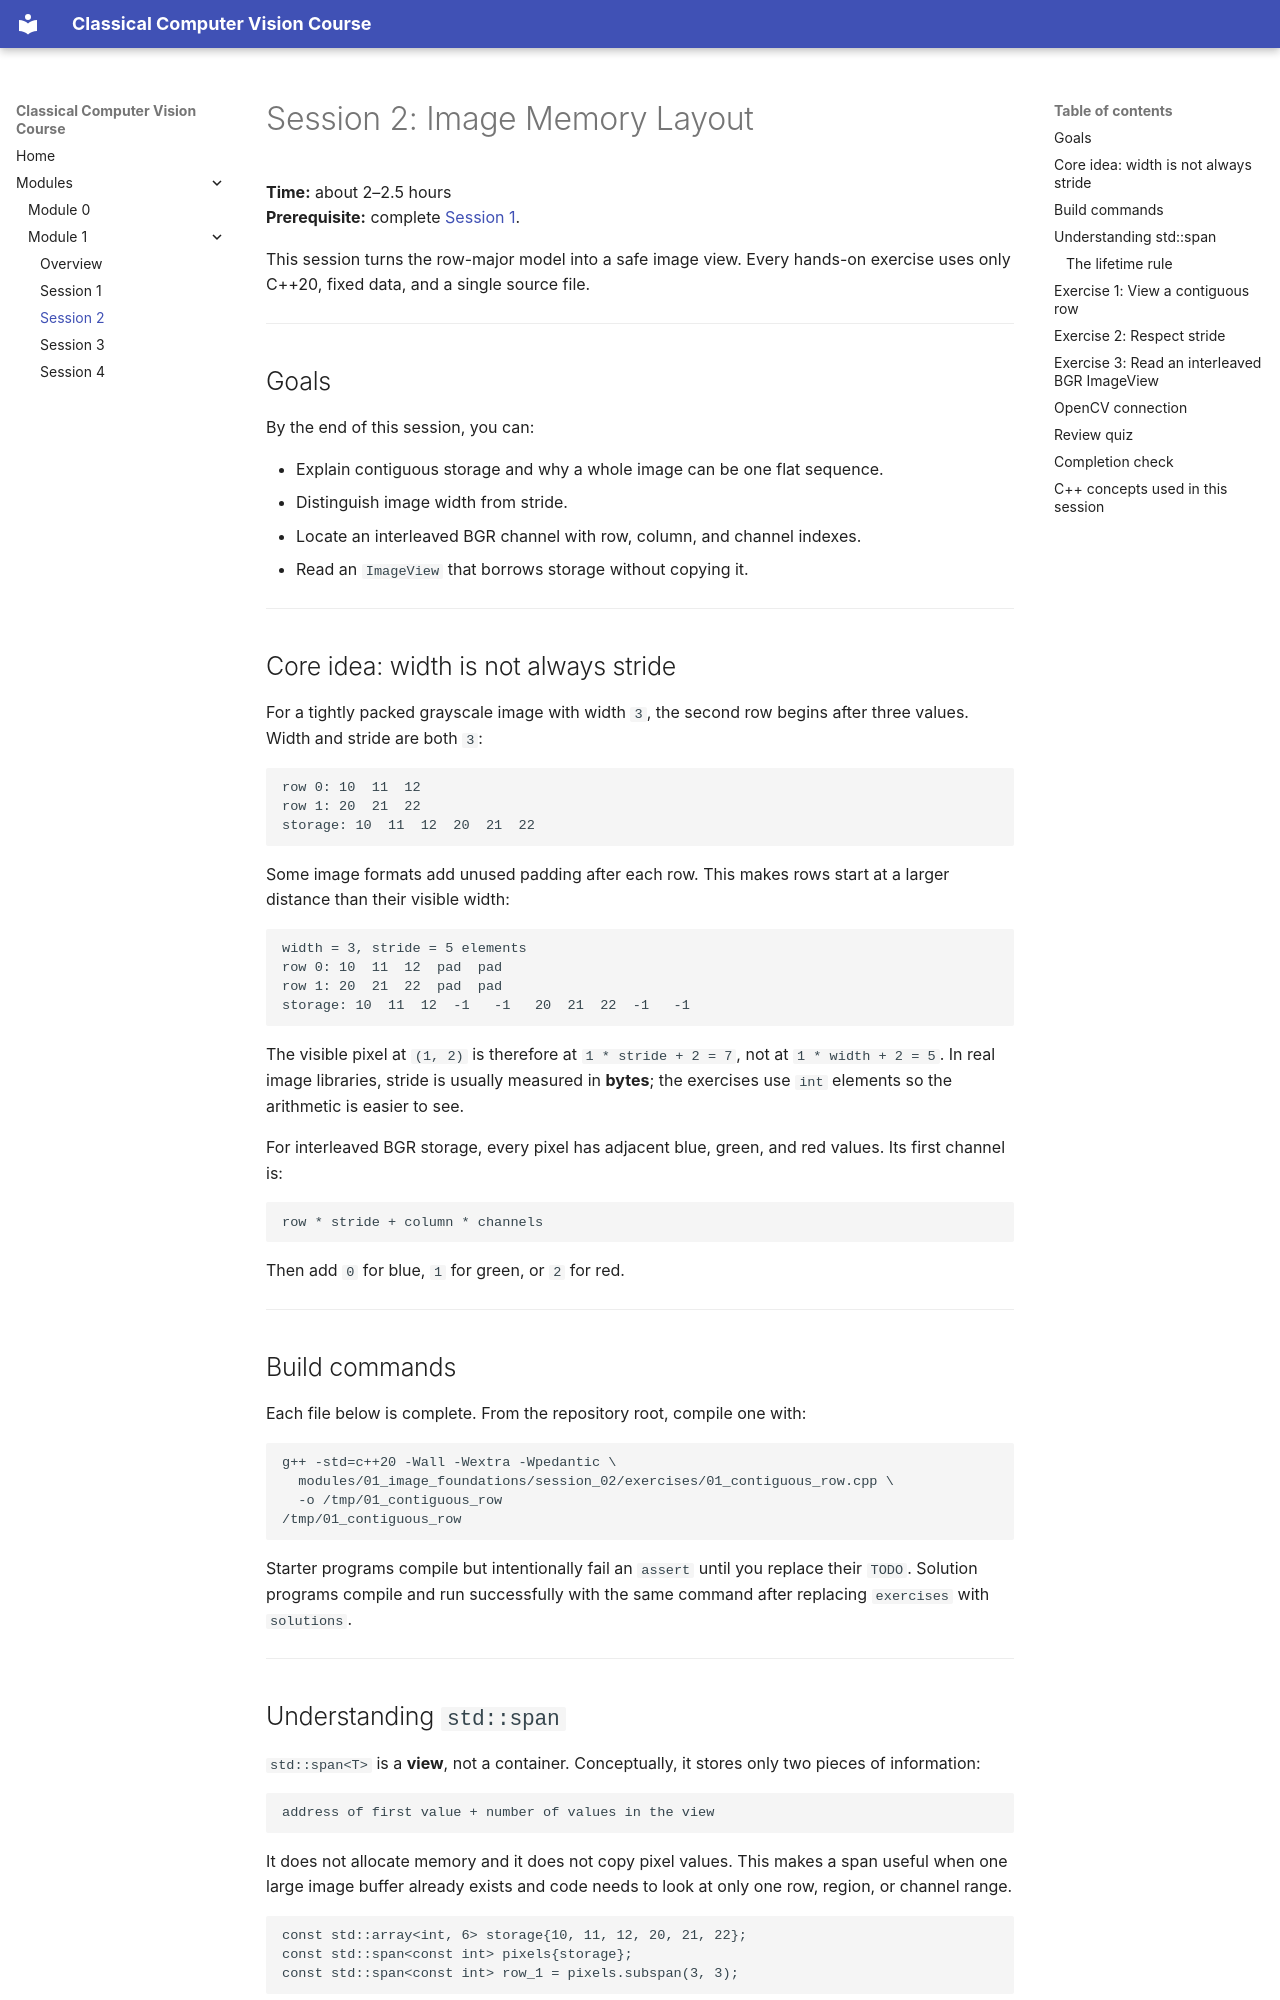

repository: amire2000/classical_computer_vision · page: modules/01_image_foundations/session-02-memory-layout/index.html · generator: mkdocs

# Session 2: Image Memory Layout

**Time:** about 2–2.5 hours  
**Prerequisite:** complete [Session 1](session-01-pixels.md).

This session turns the row-major model into a safe image view. Every hands-on
exercise uses only C++20, fixed data, and a single source file.

---

## Goals

By the end of this session, you can:

- Explain contiguous storage and why a whole image can be one flat sequence.
- Distinguish image width from stride.
- Locate an interleaved BGR channel with row, column, and channel indexes.
- Read an `ImageView` that borrows storage without copying it.

---

## Core idea: width is not always stride

For a tightly packed grayscale image with width `3`, the second row begins
after three values. Width and stride are both `3`:

```text
row 0: 10  11  12
row 1: 20  21  22
storage: 10  11  12  20  21  22
```

Some image formats add unused padding after each row. This makes rows start at
a larger distance than their visible width:

```text
width = 3, stride = 5 elements
row 0: 10  11  12  pad  pad
row 1: 20  21  22  pad  pad
storage: 10  11  12  -1   -1   20  21  22  -1   -1
```

The visible pixel at `(1, 2)` is therefore at `1 * stride + 2 = 7`, not at
`1 * width + 2 = 5`. In real image libraries, stride is usually measured in
**bytes**; the exercises use `int` elements so the arithmetic is easier to
see.

For interleaved BGR storage, every pixel has adjacent blue, green, and red
values. Its first channel is:

```text
row * stride + column * channels
```

Then add `0` for blue, `1` for green, or `2` for red.

---

## Build commands

Each file below is complete. From the repository root, compile one with:

```bash
g++ -std=c++20 -Wall -Wextra -Wpedantic \
  modules/01_image_foundations/session_02/exercises/01_contiguous_row.cpp \
  -o /tmp/01_contiguous_row
/tmp/01_contiguous_row
```

Starter programs compile but intentionally fail an `assert` until you replace
their `TODO`. Solution programs compile and run successfully with the same
command after replacing `exercises` with `solutions`.

---

## Understanding `std::span`

`std::span<T>` is a **view**, not a container. Conceptually, it stores only two
pieces of information:

```text
address of first value + number of values in the view
```

It does not allocate memory and it does not copy pixel values. This makes a
span useful when one large image buffer already exists and code needs to look
at only one row, region, or channel range.

```cpp
const std::array<int, 6> storage{10, 11, 12, 20, 21, 22};
const std::span<const int> pixels{storage};
const std::span<const int> row_1 = pixels.subspan(3, 3);
```

`pixels` views all six values. `row_1` starts three values later and views the
next three values:

```text
storage: 10  11  12 | 20  21  22
pixels:  [---------------------]
row_1:              [----------]
```

Changing a value through a writable span changes the original storage because
there is only one buffer. This lesson uses `std::span<const int>`, so reads are
allowed but writes through the view are rejected by the compiler.
